Photos from the image-classification dataset "dataset" in the GitHub repository MohamedRagabAbbas/Brain-Tumor-Detection-and-Classification. Its 4 classes are: glioma, meningioma, no tumor, pituitary tumor.

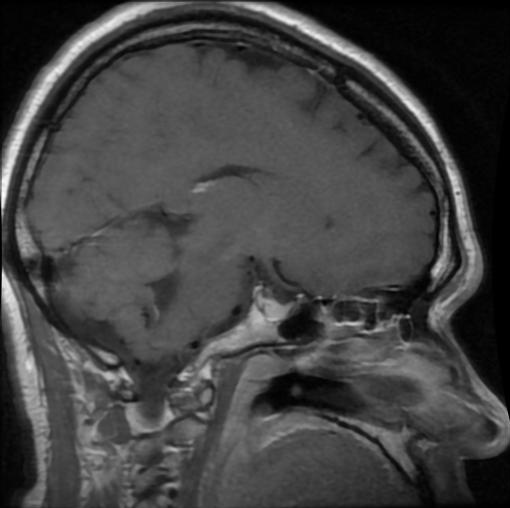
Label: pituitary tumor

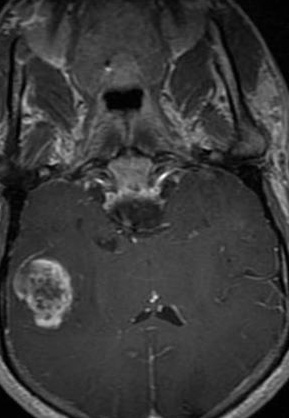
Label: glioma

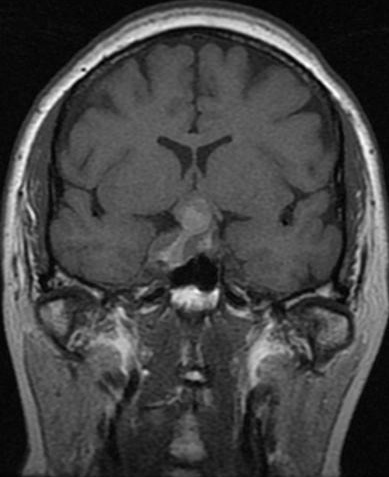
Label: pituitary tumor

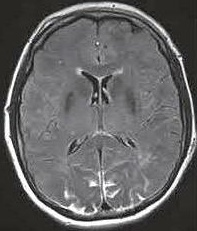
Label: no tumor

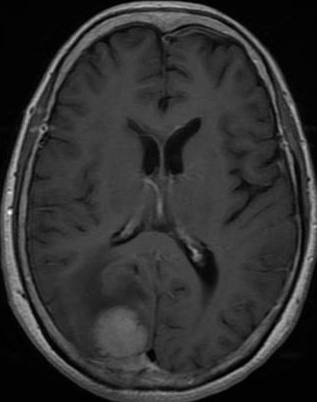
Label: meningioma

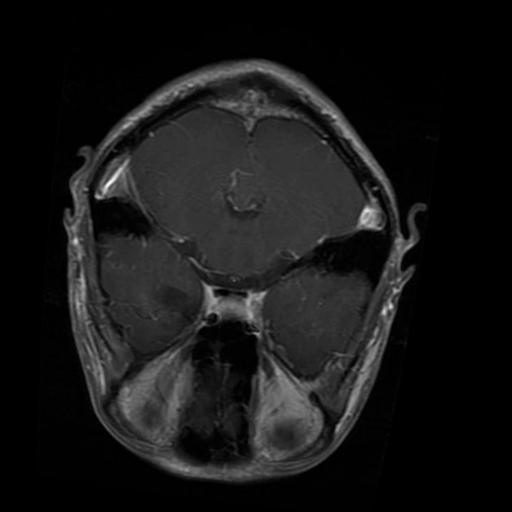
Label: glioma
